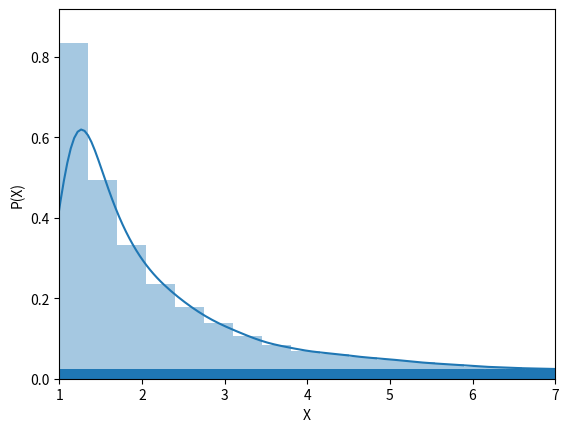

The script that saved this image: (Note: this script raises an exception after producing the figure.)
import matplotlib
matplotlib.use('Agg')

import scipy.stats
import matplotlib.pyplot as plt
import seaborn as sns
import numpy as np
from scipy.stats import uniform, pareto, norm

#mean, var, skew, kurt = 
b = 1.0
dists = []
dists+=[[("pareto"),pareto.stats(2, moments='mvsk'), pareto]]
dists+=[[("uniform"),uniform.stats(moments='mvsk'), uniform]]
dists+=[[("normal"),norm.stats(moments='mvsk'),norm]]
dists+=[[("normal_sc"),norm.stats(moments='mvsk'),norm]]

print (dists)

size = 20000

for dist in dists:

	print((dist[0]))
	if(dist[0] == "pareto"):
		sample = dist[2].rvs(b, size = size)
		sample = sample[(sample < 8)]
	if(dist[0] == "normal"):
		sample = dist[2].rvs(size = size)
	if(dist[0] == "uniform"):
		sample = dist[2].rvs(size = size)
	if(dist[0] == "normal_sc"):
		print("normal high variance")
		#sample = dist[2].rvs(size = size, scale = 3)
		sample = np.random.normal(0, 3, size)
		sample = sample[((sample < 5) & (sample > -5))]


	sns_plot = sns.distplot(sample, bins = 20, kde=True, rug=True).get_figure()


	if (dist[0] == "pareto"):
		axes = plt.gca()
		axes.set_xlim([1,7])

	if (dist[0] == "uniform"):
		axes = plt.gca()
		axes.set_xlim([0,1])

	if (dist[0] == "normal_sc"):
		axes = plt.gca()
		axes.set_xlim([-5,5])

	axes = plt.gca()
	axes.set_xlabel('X') 
	axes.set_ylabel('P(X)')
	

	plt.savefig("./dists/example_" + str(dist[0]) + ".png",bbox_inches='tight')
	plt.savefig("./dists/example_" + str(dist[0]) + ".pdf",bbox_inches='tight')
	plt.clf()
